Labelled photos from "Date_Dataset", an image-classification folder in hendhamdi/SmartDate_IoT. The possible labels are: Deglet Nour dryer, Deglet Nour oily, Deglet Nour oily treated, Deglet Nour semi-dryer, Deglet Nour semi-dryer treated, Deglet Nour semi-oily, Deglet Nour semi-oily treated, alig date variety, bessra date variety, kenta date variety, kintichi date variety.

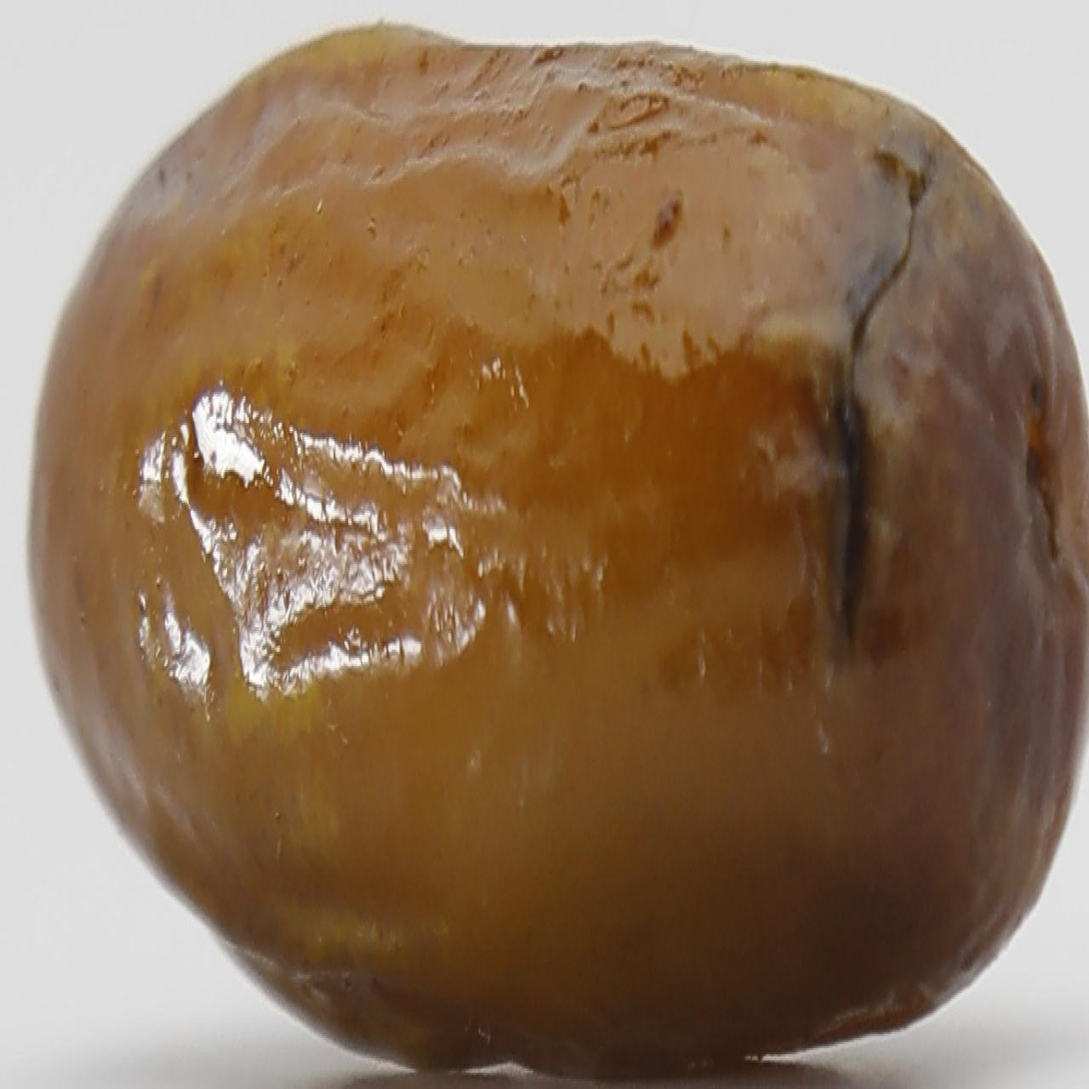
Label: alig date variety

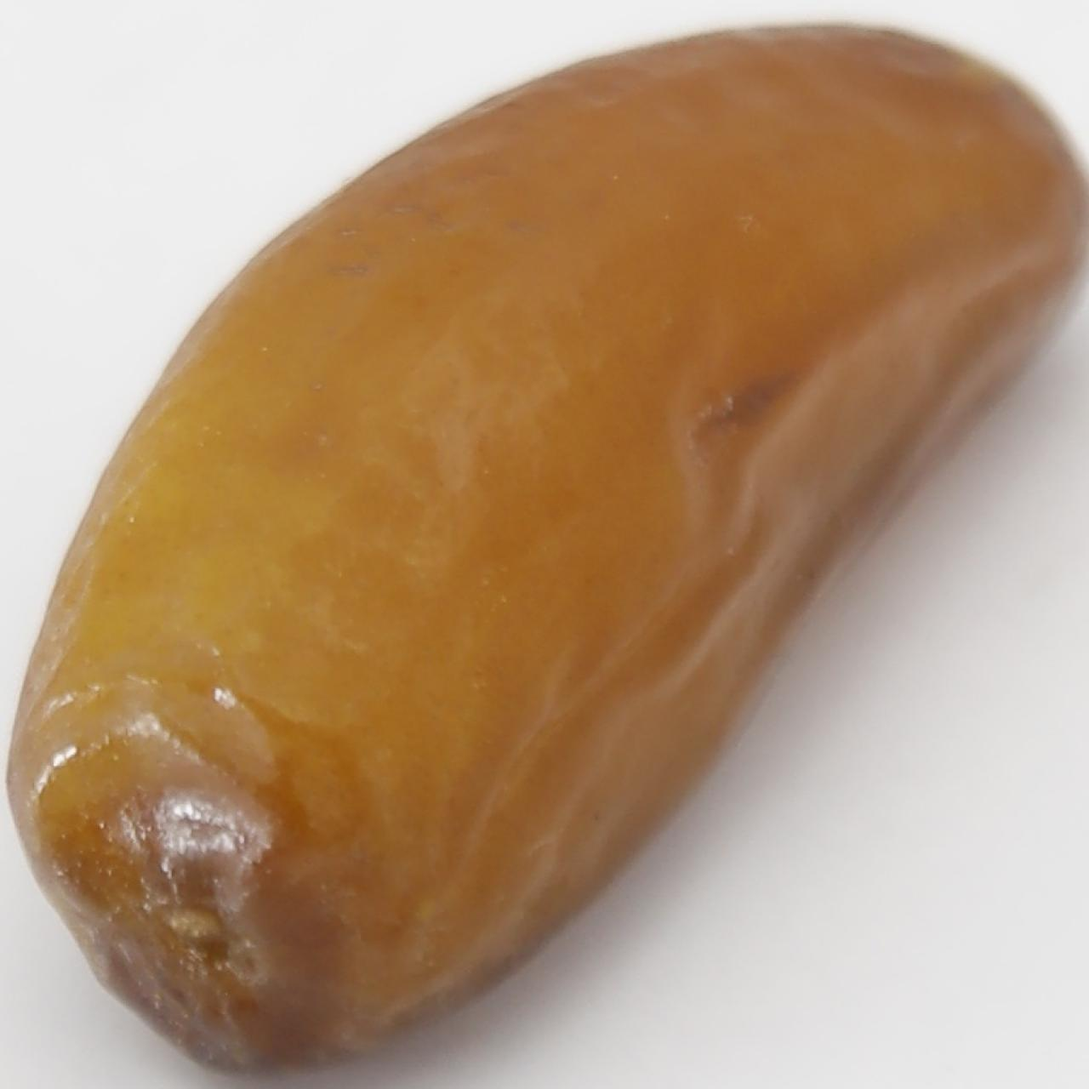
Label: Deglet Nour semi-oily treated

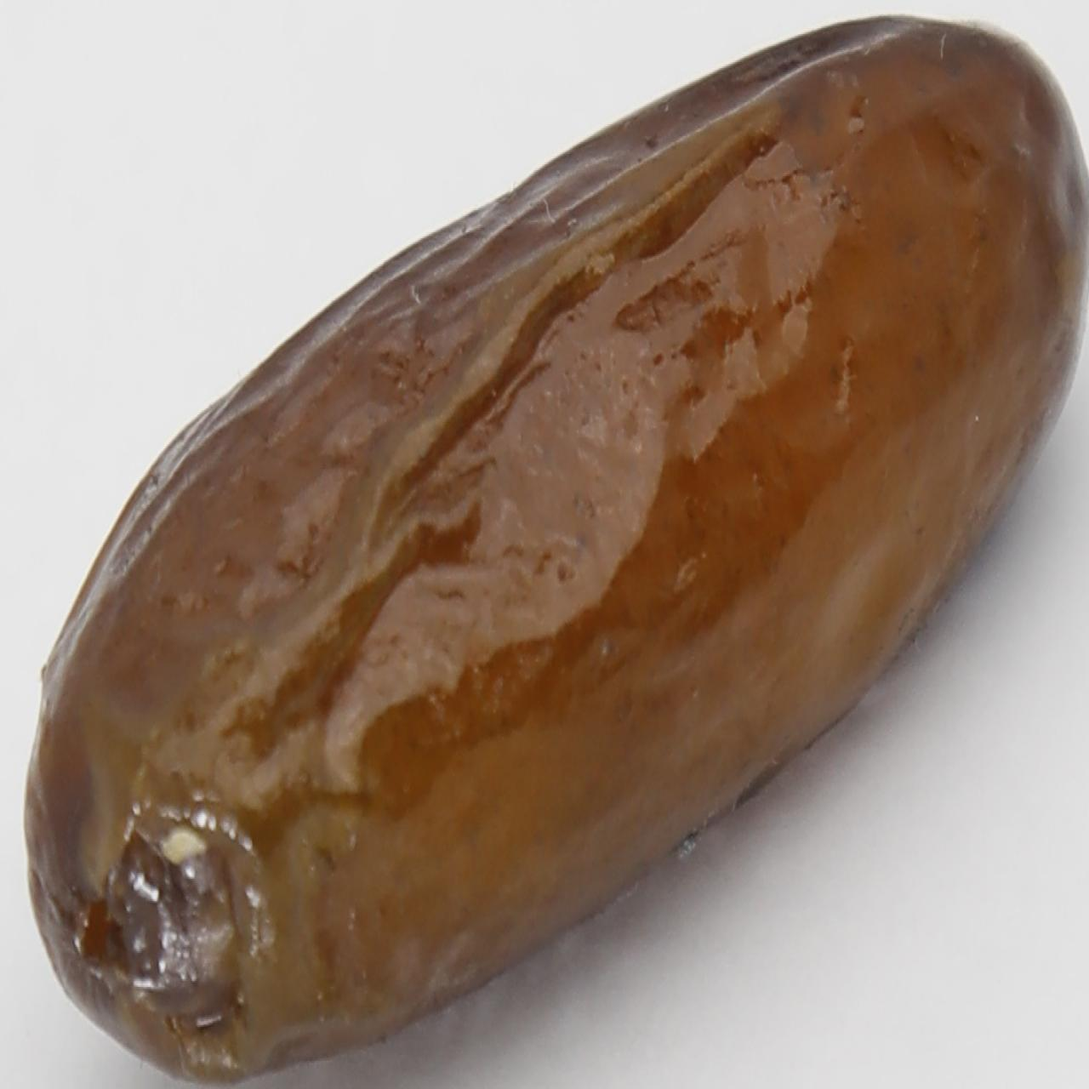
Label: alig date variety

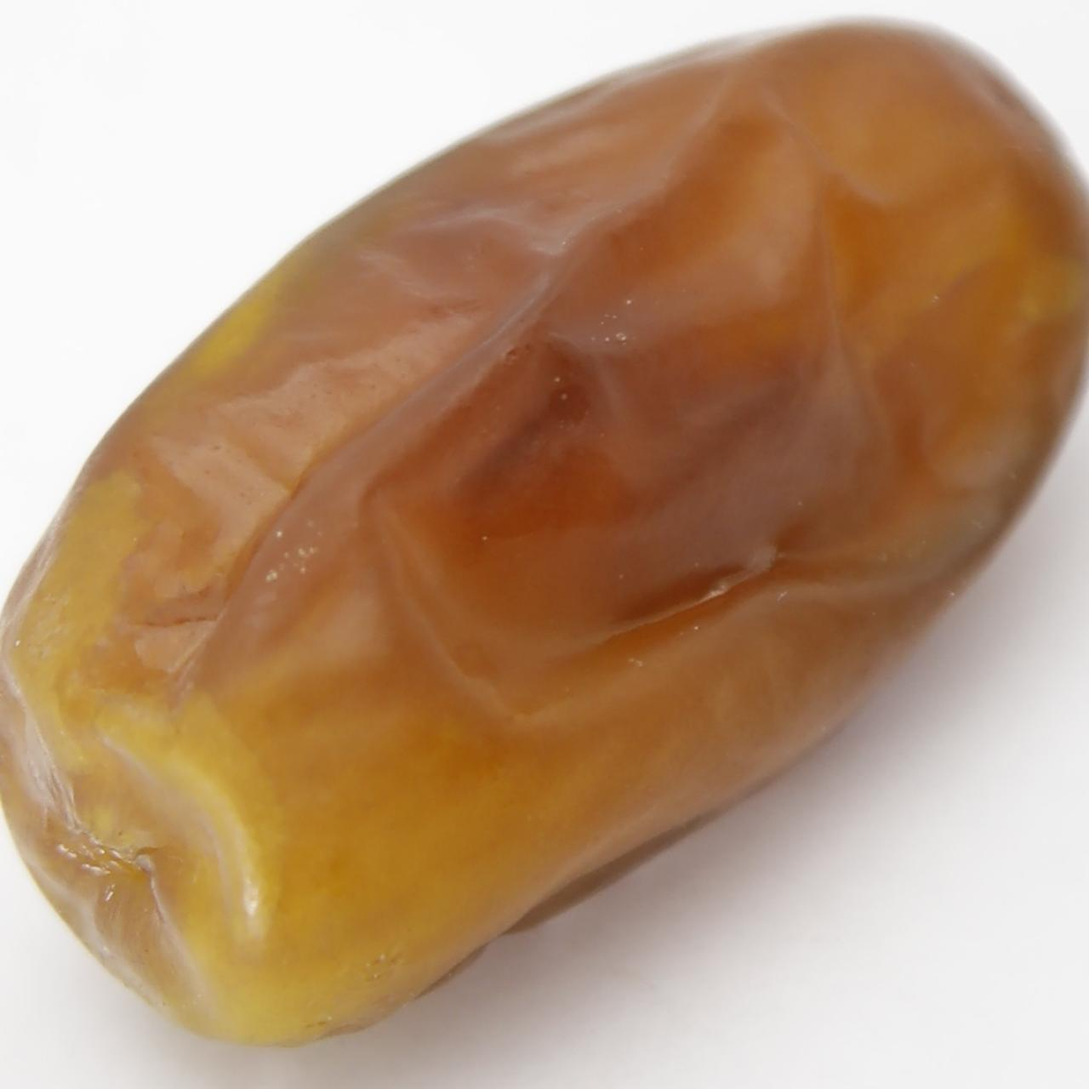
Label: Deglet Nour oily treated

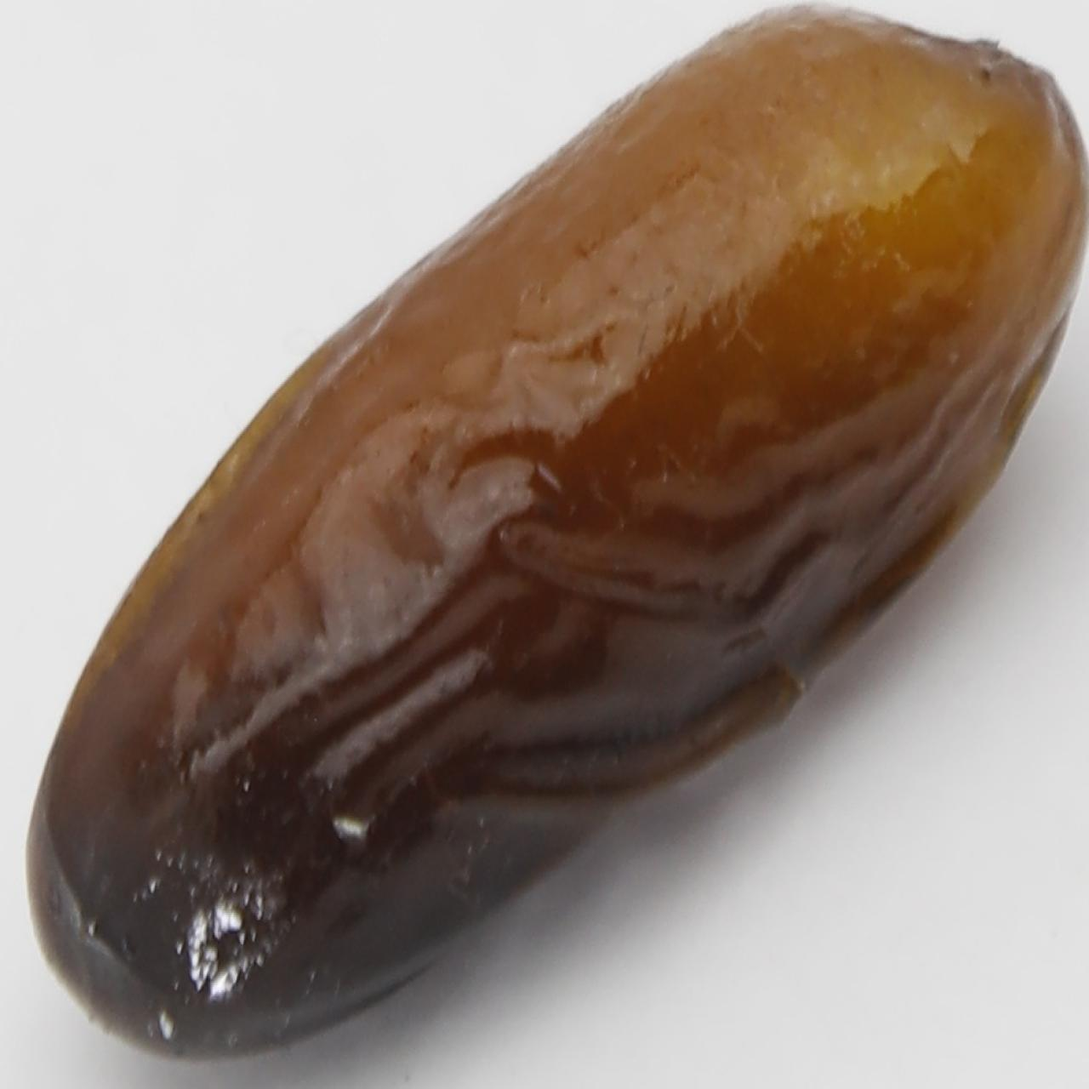
Label: alig date variety

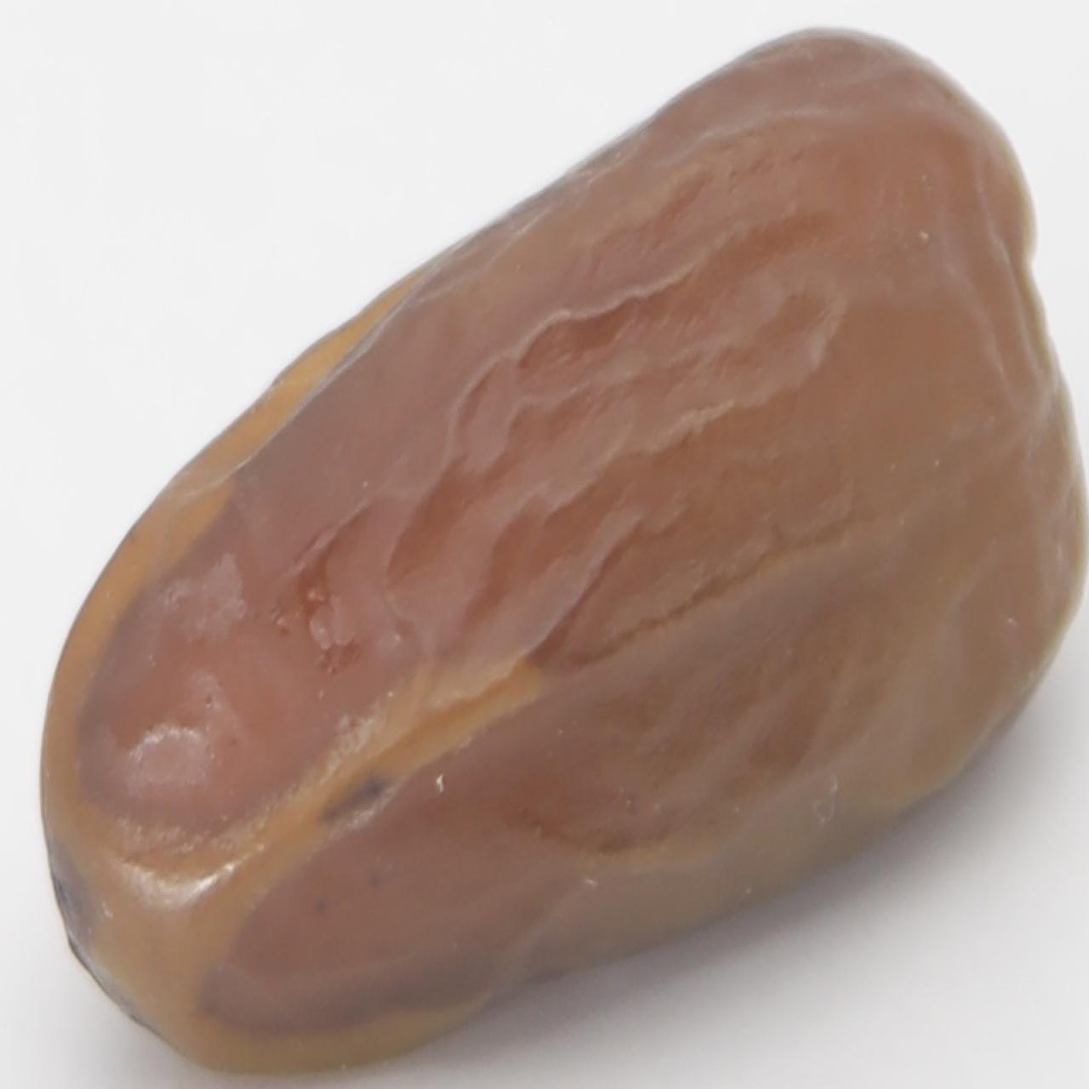
Label: Deglet Nour semi-dryer treated
